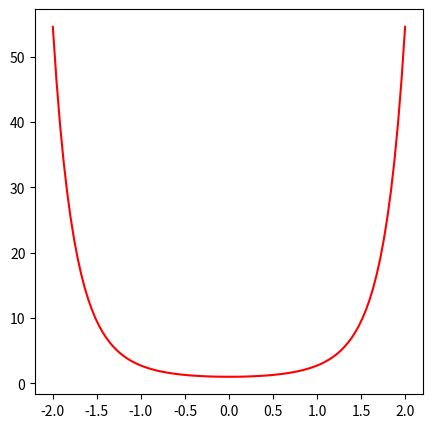

Generate this figure with matplotlib:
import matplotlib.pyplot as plt
import numpy as np
x = np.linspace(-2, 2, 100)
y = np.exp(x**2)
plt.figure(figsize=(5,5))
plt.plot(x,y, color = 'red')
plt.show()
